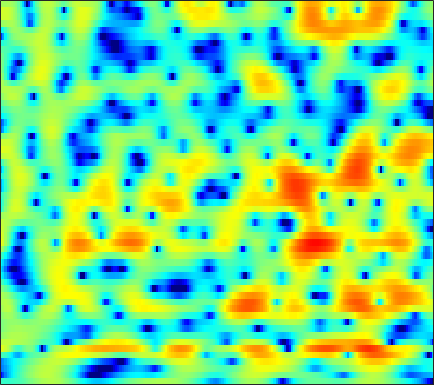

Source data for this figure (header and first rows):
-2.9416, -3.0213, -3.0813, -3.0925, -3.0488, -2.9406, -2.8126, -2.6661, -2.453, -2.1576, -1.8046, -1.5138, -1.0836, -0.63531, -0.30523, 0.16055, 0.58062, 0.84441, 1.2061, 1.4872, 1.71, 1.8384, 1.9492, 1.9764
-15.37, -12.85, -10.33, -8.366, -7.151, -5.775, -4.59, -3.808, -2.873, -2.039, -1.294, -0.7777, -0.1559, 0.4043, 0.7834, 1.232, 1.613, 1.859, 2.122, 2.315, 2.427, 2.462, 2.434, 2.319
-10.82, -10.05, -8.981, -7.856, -7.021, -5.934, -4.922, -4.206, -3.298, -2.478, -1.723, -1.198, -0.552, 0.03994, 0.4349, 0.9199, 1.34, 1.613, 1.924, 2.168, 2.338, 2.422, 2.452, 2.42
-10.51, -9.397, -8.168, -7.189, -6.541, -5.787, -5.13, -4.648, -4.023, -3.4, -2.779, -2.307, -1.696, -1.121, -0.7039, -0.1809, 0.3064, 0.6344, 1.059, 1.435, 1.781, 2.004, 2.265, 2.474
-2.359, -2.549, -2.973, -3.685, -4.425, -5.721, -7.216, -8.179, -8.653, -7.679, -5.986, -4.772, -3.431, -2.448, -1.941, -1.5, -1.29, -1.21, -1.044, -0.7647, -0.2721, 0.2304, 1.006, 1.788
3.887, 3.572, 2.964, 2.093, 1.27, -0.06521, -1.53, -2.474, -2.999, -2.512, -1.573, -0.8781, -0.2392, -0.04875, -0.3054, -1.201, -2.969, -5.089, -10.09, -22.73, -11.87, -6.891, -3.105, -0.8742
2.336, 2.473, 2.552, 2.523, 2.45, 2.296, 2.119, 1.982, 1.812, 1.682, 1.557, 1.439, 1.227, 0.9067, 0.5942, 0.06267, -0.5874, -1.103, -1.729, -2.193, -2.433, -2.52, -2.591, -2.788
0.4863, 0.8543, 1.242, 1.512, 1.666, 1.799, 1.869, 1.891, 1.874, 1.813, 1.715, 1.614, 1.445, 1.233, 1.041, 0.7493, 0.4391, 0.1738, -0.197, -0.5951, -1.028, -1.377, -1.893, -2.508
-0.245, 0.1236, 0.5347, 0.843, 1.017, 1.172, 1.276, 1.315, 1.328, 1.306, 1.257, 1.209, 1.119, 1.019, 0.9362, 0.8148, 0.6615, 0.5301, 0.3217, 0.07713, -0.2194, -0.4839, -0.8861, -1.353
-0.2859, 0.05837, 0.4098, 0.6444, 0.7511, 0.7923, 0.7457, 0.6551, 0.5024, 0.3238, 0.1852, 0.114, 0.09714, 0.1459, 0.2189, 0.3335, 0.4796, 0.5718, 0.6546, 0.6757, 0.6104, 0.5019, 0.277, -0.04009
0.18, 0.6904, 1.133, 1.308, 1.265, 0.9744, 0.4173, -0.1569, -1.08, -2.066, -2.911, -3.279, -3.241, -2.651, -2.005, -1.07, -0.2129, 0.3476, 0.9677, 1.443, 1.762, 1.895, 1.896, 1.7
0.9771, 1.715, 2.223, 2.305, 2.081, 1.419, 0.2799, -0.9486, -3.229, -6.709, -12.8, -24.27, -15.92, -9.015, -6.253, -3.811, -2.085, -1.066, 0.06354, 0.9979, 1.781, 2.253, 2.716, 2.933
1.807, 2.032, 2.113, 1.905, 1.534, 0.8097, -0.1863, -1.073, -2.459, -3.915, -5.236, -6, -6.579, -6.778, -6.766, -6.851, -6.922, -6.826, -6.041, -4.489, -2.574, -1.194, 0.4008, 1.629
1.812, 1.573, 1.117, 0.5061, -0.05458, -0.9113, -1.853, -2.601, -3.587, -4.498, -5.319, -5.883, -6.593, -7.389, -8.152, -9.77, -12.58, -16.08, -18.57, -11.82, -6.717, -4.006, -1.294, 0.7082
0.3335, -0.27, -1.21, -2.326, -3.252, -4.637, -6.164, -7.332, -8.744, -9.786, -10.11, -9.92, -9.31, -8.589, -8.082, -7.427, -6.787, -6.219, -5.196, -3.83, -2.244, -1.019, 0.5351, 1.902
-2.127, -3.018, -4.381, -5.953, -7.284, -9.289, -11.69, -13.97, -18.36, -28.2, -26.84, -19.09, -13.91, -10.56, -8.68, -6.603, -4.863, -3.699, -2.272, -0.9556, 0.2841, 1.149, 2.202, 3.12
-4.861, -6.108, -8.026, -10.18, -11.83, -13.78, -15.2, -15.82, -16.1, -15.72, -14.54, -13.21, -11.11, -8.946, -7.386, -5.459, -3.725, -2.551, -1.122, 0.1515, 1.27, 2.019, 2.888, 3.607
-6.397, -8.051, -10.8, -14.48, -18.31, -27.79, -30.99, -22.82, -17.88, -14.88, -12.56, -11.01, -9.098, -7.269, -5.975, -4.351, -2.846, -1.817, -0.5564, 0.567, 1.549, 2.198, 2.945, 3.557
-5.179, -6.548, -8.575, -10.76, -12.34, -13.98, -14.71, -14.58, -13.7, -12.4, -10.85, -9.602, -7.94, -6.309, -5.143, -3.665, -2.331, -1.407, -0.3173, 0.6378, 1.457, 1.987, 2.599, 3.112
-2.137, -3.347, -5.141, -7.063, -8.545, -10.54, -12.28, -13.19, -13.48, -12.54, -10.84, -9.354, -7.399, -5.559, -4.29, -2.783, -1.486, -0.6486, 0.2886, 1.006, 1.538, 1.829, 2.108, 2.328
1.968, 0.7436, -1.19, -3.476, -5.535, -8.873, -13.53, -19.17, -28.58, -16.98, -11.71, -9.049, -6.263, -4.008, -2.576, -0.9724, 0.3272, 1.088, 1.806, 2.193, 2.217, 1.979, 1.328, 0.3334
4.357, 3.256, 1.542, -0.4506, -2.104, -4.497, -6.926, -8.524, -9.939, -10.24, -9.339, -8.029, -5.952, -3.813, -2.327, -0.6376, 0.6927, 1.438, 2.093, 2.335, 2.117, 1.604, 0.3151, -1.94
3.857, 2.976, 1.596, -0.04266, -1.45, -3.621, -6.229, -8.65, -13.1, -21.68, -21.98, -14.51, -9.274, -5.968, -4.142, -2.253, -0.8955, -0.1364, 0.5739, 0.948, 1.04, 0.9516, 0.669, 0.3124
3.301, 2.695, 1.764, 0.6635, -0.2765, -1.667, -3.224, -4.458, -6.037, -7.161, -7.287, -6.686, -5.406, -4.019, -3.07, -1.995, -1.152, -0.6739, -0.2255, 0.05071, 0.1825, 0.2148, 0.2344, 0.2887
2.736, 2.464, 2.074, 1.646, 1.282, 0.7494, 0.1723, -0.2558, -0.7773, -1.157, -1.365, -1.405, -1.315, -1.129, -0.9798, -0.8006, -0.6563, -0.6074, -0.6385, -0.7745, -1.034, -1.293, -1.676, -2
0.99, 1.287, 1.704, 2.057, 2.249, 2.369, 2.363, 2.278, 2.073, 1.802, 1.464, 1.179, 0.7812, 0.3615, 0.05582, -0.3149, -0.6669, -0.9084, -1.251, -1.73, -2.432, -3.189, -4.678, -6.923
-4.034, -1.94, 0.1376, 1.578, 2.349, 3.051, 3.433, 3.531, 3.436, 3.062, 2.442, 1.821, 0.7782, -0.4551, -1.41, -2.546, -3.263, -3.423, -3.28, -3.06, -3.067, -3.348, -4.189, -5.578
-4.299, -2.582, -0.6243, 0.9226, 1.812, 2.699, 3.22, 3.384, 3.294, 2.834, 1.968, 1.009, -0.7912, -3.382, -6.158, -12.06, -19.58, -13.61, -8.188, -5.261, -3.562, -2.759, -2.059, -1.588
-3.268, -2.486, -1.24, 0.02681, 0.8813, 1.817, 2.444, 2.707, 2.761, 2.485, 1.832, 1.082, -0.2664, -1.975, -3.431, -5.262, -6.196, -6.051, -5.083, -3.877, -2.786, -2.079, -1.274, -0.5977
-8.338, -6.044, -3.391, -1.307, -0.05192, 1.222, 2.137, 2.592, 2.908, 2.898, 2.595, 2.2, 1.492, 0.6216, -0.07724, -0.9851, -1.752, -2.179, -2.527, -2.634, -2.465, -2.194, -1.68, -1.082
-8.186, -5.882, -3.229, -1.107, 0.1797, 1.537, 2.542, 3.066, 3.489, 3.606, 3.463, 3.198, 2.641, 1.858, 1.135, 0.008226, -1.324, -2.444, -4.026, -5.485, -6.237, -5.986, -4.8, -3.326
-4.128, -3.205, -1.706, -0.1876, 0.8447, 2.012, 2.875, 3.33, 3.682, 3.775, 3.611, 3.324, 2.73, 1.916, 1.149, -0.1424, -1.841, -3.506, -6.615, -11.78, -22.41, -16.23, -9.007, -5.311
-7.935, -5.075, -2.221, -0.1893, 0.9504, 2.073, 2.782, 3.095, 3.24, 3.117, 2.757, 2.368, 1.731, 1.008, 0.4222, -0.4122, -1.346, -2.084, -3.124, -3.963, -4.312, -4.096, -3.284, -2.264
-3.313, -1.875, -0.1568, 1.172, 1.887, 2.498, 2.747, 2.701, 2.361, 1.7, 0.7886, -1.1485e-05, -1.078, -2.027, -2.501, -2.709, -2.531, -2.286, -1.871, -1.422, -0.9664, -0.6251, -0.1839, 0.2079
2.389, 2.522, 2.78, 2.996, 3.061, 2.947, 2.574, 2.081, 1.101, -0.297, -2.217, -4.104, -7.424, -11.7, -13.57, -10.81, -7.226, -5.189, -3.126, -1.639, -0.5352, 0.09094, 0.6859, 1.017
3.761, 3.691, 3.592, 3.415, 3.208, 2.778, 2.105, 1.421, 0.2147, -1.367, -3.376, -5.192, -7.938, -10.57, -11.47, -10.19, -7.604, -5.761, -3.671, -1.986, -0.6782, 0.06802, 0.7487, 1.074
3.017, 3.007, 2.979, 2.901, 2.767, 2.444, 1.891, 1.3, 0.2444, -1.143, -2.825, -4.234, -6.147, -7.668, -8.198, -7.814, -6.369, -4.957, -3.053, -1.372, -0.01215, 0.7568, 1.448, 1.764
-0.1418, 0.1056, 0.6249, 1.19, 1.522, 1.748, 1.678, 1.388, 0.6552, -0.5115, -2.23, -3.992, -7.334, -13.04, -23.39, -15.69, -8.265, -5.112, -2.2, -0.1151, 1.363, 2.156, 2.848, 3.147
-10.88, -8.708, -5.401, -2.942, -1.62, -0.4306, 0.2197, 0.4034, 0.2863, -0.2182, -1.081, -1.927, -3.236, -4.444, -4.89, -4.468, -3.123, -1.895, -0.32, 1.021, 2.061, 2.649, 3.173, 3.396
-12.27, -10.4, -7.367, -4.905, -3.5, -2.119, -1.212, -0.7783, -0.4793, -0.4321, -0.563, -0.728, -0.9618, -1.115, -1.102, -0.8846, -0.4537, -0.02999, 0.6125, 1.238, 1.793, 2.131, 2.45, 2.599
-5.728, -5.218, -4.312, -3.327, -2.633, -1.828, -1.216, -0.8831, -0.6055, -0.4852, -0.4753, -0.5137, -0.5709, -0.5868, -0.5496, -0.405, -0.1447, 0.111, 0.4989, 0.9042, 1.286, 1.531, 1.778, 1.927
-3.221, -2.721, -2.062, -1.447, -1.037, -0.5989, -0.2939, -0.1697, -0.1363, -0.2497, -0.4857, -0.7142, -1.035, -1.294, -1.401, -1.37, -1.119, -0.8065, -0.3026, 0.2368, 0.7268, 1.037, 1.354, 1.551
-1.574, -0.8681, -0.1007, 0.4835, 0.8063, 1.074, 1.157, 1.089, 0.8163, 0.3131, -0.4472, -1.19, -2.4, -3.715, -4.518, -4.845, -4.111, -3.137, -1.748, -0.5584, 0.3367, 0.8131, 1.217, 1.393
0.07426, 0.8988, 1.684, 2.184, 2.406, 2.541, 2.489, 2.33, 1.918, 1.223, 0.1446, -1.029, -3.331, -7.162, -12.47, -26.45, -9.74, -5.604, -2.373, -0.453, 0.652, 1.081, 1.224, 0.977
1.54, 1.86, 2.055, 2.062, 1.998, 1.886, 1.783, 1.708, 1.572, 1.326, 0.8932, 0.4091, -0.4341, -1.421, -2.022, -2.192, -1.496, -0.6511, 0.4612, 1.23, 1.536, 1.424, 0.7808, -0.4686
1.884, 1.304, 0.3024, -0.8619, -1.698, -2.495, -2.606, -2.264, -1.481, -0.6323, 0.1032, 0.5611, 1.045, 1.441, 1.715, 2.088, 2.472, 2.732, 2.96, 2.958, 2.628, 2.106, 0.9727, -0.7718
1.289, -0.1258, -2.591, -6.068, -9.832, -17.6, -15.63, -10.86, -6.942, -4.314, -2.306, -1.049, 0.3669, 1.554, 2.298, 3.098, 3.696, 4.001, 4.188, 4.111, 3.724, 3.21, 2.209, 0.8162
0.6081, -0.8431, -3.167, -5.934, -8.157, -10.71, -11.71, -11.41, -10.14, -8.221, -5.893, -4.112, -1.909, -0.04493, 1.115, 2.358, 3.265, 3.74, 4.118, 4.204, 4.008, 3.679, 3.001, 2.068
0.2109, -0.883, -2.546, -4.457, -6.059, -8.496, -11.59, -14.93, -22.89, -18.21, -10.82, -7.35, -3.997, -1.539, -0.1153, 1.372, 2.446, 3.024, 3.525, 3.743, 3.714, 3.543, 3.134, 2.552
-0.2932, -1.012, -2.082, -3.289, -4.296, -5.766, -7.372, -8.526, -9.384, -8.66, -6.688, -4.987, -2.887, -1.119, -0.01335, 1.176, 2.07, 2.561, 2.988, 3.182, 3.162, 3.019, 2.685, 2.213
-1.31, -1.636, -2.032, -2.391, -2.644, -2.96, -3.192, -3.269, -3.159, -2.75, -2.066, -1.44, -0.5293, 0.3613, 0.9771, 1.677, 2.224, 2.52, 2.751, 2.788, 2.624, 2.372, 1.875, 1.219
-3.893, -3.707, -3.132, -2.457, -1.986, -1.461, -1.026, -0.7341, -0.3731, -0.01453, 0.3776, 0.6917, 1.129, 1.579, 1.901, 2.294, 2.608, 2.766, 2.852, 2.752, 2.436, 2.035, 1.25, 0.1455
-13.56, -9.332, -5.386, -2.929, -1.675, -0.5026, 0.2505, 0.6237, 0.9398, 1.113, 1.202, 1.267, 1.376, 1.56, 1.754, 2.076, 2.414, 2.634, 2.823, 2.831, 2.599, 2.228, 1.419, 0.1699
-5.533, -4.441, -2.58, -1.002, -0.1236, 0.6666, 1.053, 1.105, 0.9114, 0.4723, -0.1563, -0.6784, -1.263, -1.488, -1.293, -0.6158, 0.3062, 1.005, 1.775, 2.291, 2.494, 2.427, 2.047, 1.342
1.027, 1.113, 1.358, 1.609, 1.722, 1.672, 1.357, 0.9101, -0.02026, -1.406, -3.368, -5.383, -9.04, -12.82, -11.65, -7.199, -3.739, -1.857, -0.03056, 1.184, 1.905, 2.169, 2.197, 1.909
3.126, 3.123, 3.06, 2.888, 2.658, 2.166, 1.422, 0.6784, -0.6128, -2.285, -4.357, -6.178, -8.764, -10.44, -9.79, -7.125, -4.255, -2.468, -0.5699, 0.7704, 1.63, 1.984, 2.087, 1.792
3.21, 3.253, 3.192, 2.987, 2.713, 2.171, 1.335, 0.4801, -0.9699, -2.777, -4.79, -6.231, -7.464, -7.322, -6.394, -4.592, -2.674, -1.342, 0.1586, 1.296, 2.029, 2.316, 2.351, 1.971
1.333, 1.384, 1.437, 1.474, 1.45, 1.253, 0.756, 0.09643, -1.269, -3.415, -6.831, -11.01, -27.68, -14.07, -8.544, -4.478, -1.894, -0.5091, 0.8276, 1.722, 2.254, 2.447, 2.474, 2.256
